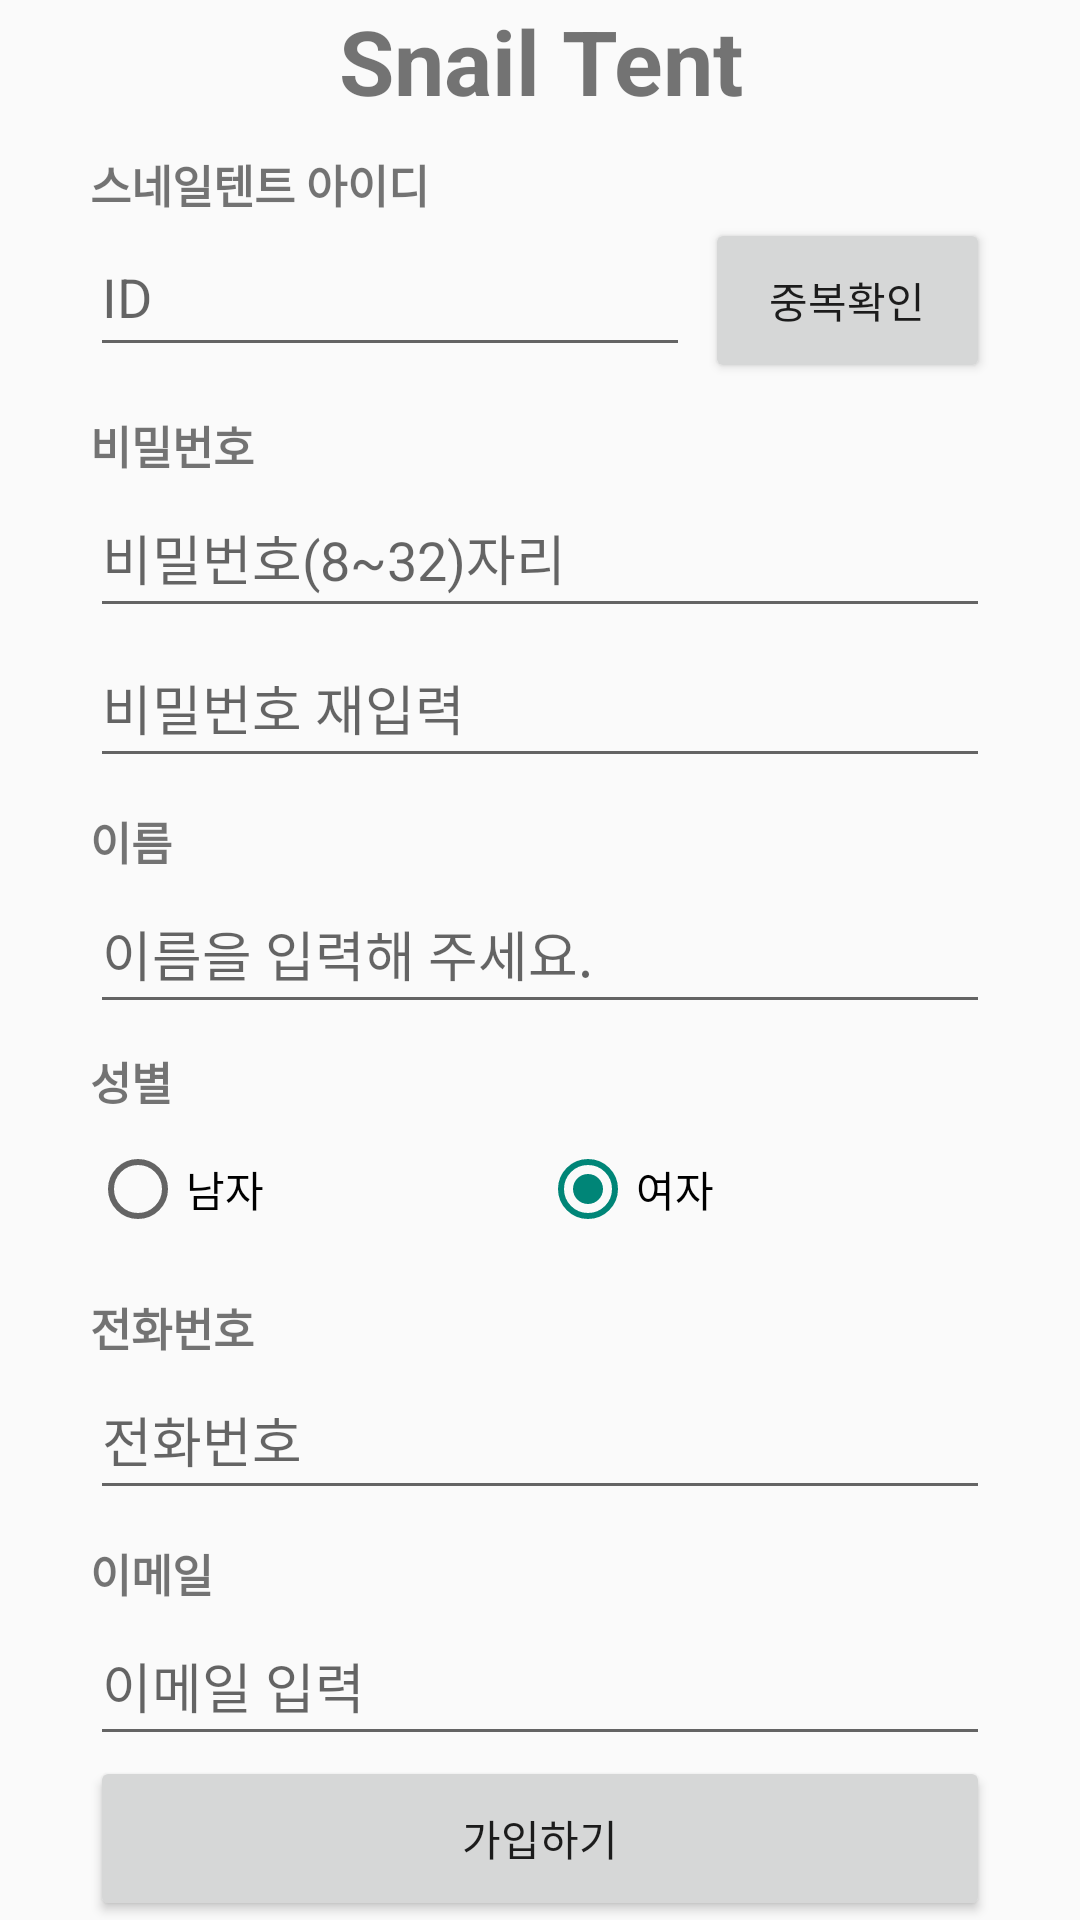

The Android layout XML behind this screen, and the referenced resources:
<!-- AndroidManifest.xml: application theme Theme.AppCompat.Light.NoActionBar -->
<!-- res/layout/activity_join.xml -->
<?xml version="1.0" encoding="utf-8"?>
<LinearLayout
    xmlns:android="http://schemas.android.com/apk/res/android"
    android:layout_width="match_parent"
    android:layout_height="match_parent"
    android:orientation="vertical"
    android:gravity="center">

    <TextView
        android:layout_width="300dp"
        android:layout_height="wrap_content"
        android:textStyle="bold"
        android:gravity="center"
        android:text="Snail Tent"
        android:textSize="30dp">
    </TextView>


    <TextView
        android:layout_width="300dp"
        android:layout_height="wrap_content"
        android:layout_marginTop="10dp"
        android:text="스네일텐트 아이디"
        android:textStyle="bold"
        android:textSize="15dp">
    </TextView>

    <LinearLayout
        android:layout_width="300dp"
        android:layout_height="wrap_content"
        android:orientation="horizontal"
        android:weightSum="3">

        <EditText
            android:id="@+id/putid"
            android:layout_width="300dp"
            android:layout_height="50dp"
            android:layout_weight="1"
            android:hint="ID">
        </EditText>

        <Button
            android:id="@+id/overlapbtn"
            android:layout_weight="2"
            android:layout_width="match_parent"
            android:layout_height="55dp"
            android:layout_marginLeft="5dp"
            android:text="중복확인">
        </Button>
    </LinearLayout>

    <TextView
        android:layout_width="300dp"
        android:layout_height="wrap_content"
        android:layout_marginTop="10dp"
        android:textStyle="bold"
        android:text="비밀번호"
        android:textSize="15dp">
    </TextView>

    <EditText
        android:id="@+id/putpw"
        android:layout_width="300dp"
        android:layout_height="50dp"
        android:hint="비밀번호(8~32)자리">
    </EditText>

    <EditText
        android:id="@+id/pwputok"
        android:layout_width="300dp"
        android:layout_height="50dp"
        android:hint="비밀번호 재입력"></EditText>

    <TextView
        android:layout_width="300dp"
        android:layout_height="wrap_content"
        android:layout_marginTop="10dp"
        android:textStyle="bold"
        android:text="이름"
        android:textSize="15dp">
    </TextView>

    <EditText
        android:id="@+id/putname"
        android:layout_width="300dp"
        android:layout_height="50dp"
        android:hint="이름을 입력해 주세요.">
    </EditText>

    <EditText
        android:id="@+id/putsex"
        android:layout_width="60dp"
        android:layout_height="1dp">
    </EditText>

    <TextView
        android:layout_width="300dp"
        android:layout_height="wrap_content"
        android:layout_marginTop="7dp"
        android:textStyle="bold"
        android:text="성별"
        android:textSize="15dp">
    </TextView>

    <RadioGroup
        android:id="@+id/radiogroup"
        android:layout_width="300dp"
        android:layout_height="50dp"
        android:layout_gravity="center_horizontal"
        android:orientation="horizontal">

        <RadioButton
            android:id="@+id/radioman"
            android:layout_width="wrap_content"
            android:layout_height="50dp"
            android:layout_weight="1"
            android:checked="true"
            android:text="남자">
        </RadioButton>

        <RadioButton
            android:id="@+id/radiowoman"
            android:layout_width="wrap_content"
            android:layout_height="50dp"
            android:layout_weight="1"
            android:checked="true"
            android:text="여자">
        </RadioButton>
    </RadioGroup>

    <TextView
        android:layout_width="300dp"
        android:layout_height="wrap_content"
        android:layout_marginTop="10dp"
        android:textStyle="bold"
        android:text="전화번호"
        android:textSize="15dp">
    </TextView>

    <EditText
        android:id="@+id/putpn"
        android:layout_width="300dp"
        android:layout_height="50dp"
        android:hint="전화번호">
    </EditText>

    <TextView
        android:layout_width="300dp"
        android:layout_height="wrap_content"
        android:layout_marginTop="10dp"
        android:textStyle="bold"
        android:text="이메일"
        android:textSize="15dp">
    </TextView>

    <EditText
        android:id="@+id/putemail"
        android:layout_width="300dp"
        android:layout_height="50dp"
        android:hint="이메일 입력">
    </EditText>

    <LinearLayout
        android:layout_width="300dp"
        android:layout_height="match_parent"
        android:orientation="horizontal"
        android:weightSum="1">

        <Button
            android:id="@+id/okbtn"
            android:layout_weight="1"
            android:layout_width="300dp"
            android:layout_height="55dp"
            android:text="가입하기">
        </Button>
    </LinearLayout>

    <ProgressBar
        android:id="@+id/join_progress"
        android:layout_width="wrap_content"
        android:layout_height="wrap_content"
        android:layout_gravity="center"
        android:visibility="gone">
    </ProgressBar>
</LinearLayout>
<!-- resources referenced by this layout -->
<resources>

</resources>
